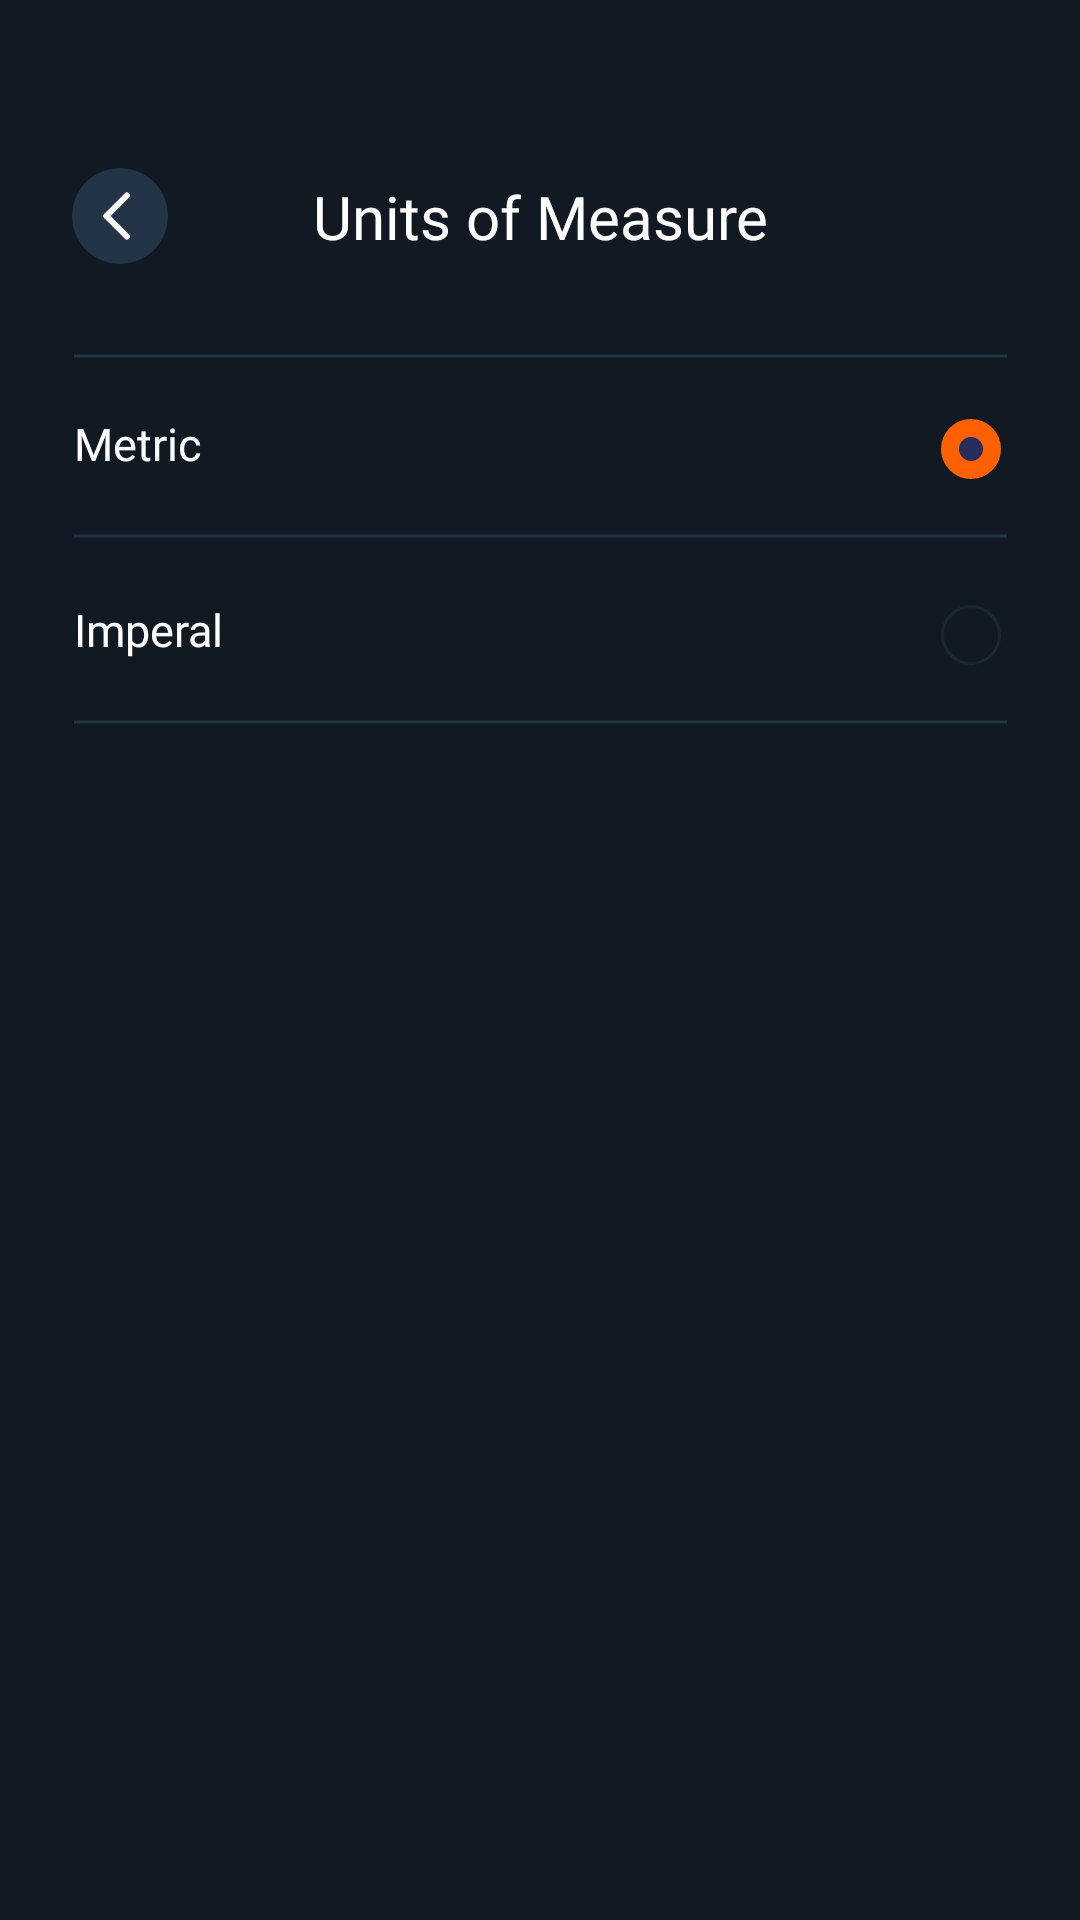

The Android layout XML behind this screen, and the referenced resources:
<!-- AndroidManifest.xml: application theme Theme.FitnessApp -->
<!-- res/layout/fragment_units_of_measure.xml -->
<?xml version="1.0" encoding="utf-8"?>
<androidx.constraintlayout.widget.ConstraintLayout xmlns:android="http://schemas.android.com/apk/res/android"
    xmlns:app="http://schemas.android.com/apk/res-auto"
    xmlns:tools="http://schemas.android.com/tools"
    android:layout_width="match_parent"
    android:layout_height="match_parent"
    android:background="@color/background"
    tools:context=".ui.units_of_measure.UnitsOfMeasureFragment">


    <TextView
        android:id="@+id/textView24"
        android:layout_width="wrap_content"
        android:layout_height="wrap_content"
        android:fontFamily="@font/integralcf_regular"
        android:gravity="center"
        android:text="@string/units_of_measure"
        android:textColor="@color/white"
        android:textSize="20sp"
        app:layout_constraintBottom_toBottomOf="@+id/btnBackUnits"
        app:layout_constraintEnd_toEndOf="parent"
        app:layout_constraintStart_toStartOf="parent"
        app:layout_constraintTop_toTopOf="@+id/btnBackUnits" />

    <ImageView
        android:id="@+id/btnBackUnits"
        android:layout_width="wrap_content"
        android:layout_height="wrap_content"
        android:layout_marginStart="24dp"
        android:layout_marginTop="56dp"
        android:src="@drawable/icon_button_profile_back"
        app:layout_constraintStart_toStartOf="parent"
        app:layout_constraintTop_toTopOf="parent" />

    <ImageView
        android:id="@+id/imageView21"
        android:layout_width="wrap_content"
        android:layout_height="wrap_content"
        android:layout_marginTop="32dp"
        android:src="@drawable/icon_line"
        app:layout_constraintEnd_toEndOf="parent"
        app:layout_constraintStart_toStartOf="parent"
        app:layout_constraintTop_toBottomOf="@+id/textView24" />

    <androidx.constraintlayout.widget.ConstraintLayout
        android:id="@+id/constraintLayout3"
        android:layout_width="311dp"
        android:layout_height="42dp"
        android:layout_marginTop="18dp"
        app:layout_constraintEnd_toEndOf="parent"
        app:layout_constraintStart_toStartOf="parent"
        app:layout_constraintTop_toBottomOf="@+id/imageView21">

        <ImageView
            android:id="@+id/imageView24"
            android:layout_width="wrap_content"
            android:layout_height="wrap_content"
            android:src="@drawable/icon_line"
            app:layout_constraintBottom_toBottomOf="parent"
            app:layout_constraintEnd_toEndOf="parent"
            app:layout_constraintStart_toStartOf="parent" />

        <ImageView
            android:id="@+id/btnMetric"
            android:layout_width="wrap_content"
            android:layout_height="wrap_content"
            android:src="@drawable/icon_checked_true"
            app:layout_constraintEnd_toEndOf="parent"
            app:layout_constraintTop_toTopOf="parent" />

        <TextView
            android:id="@+id/textView25"
            android:layout_width="wrap_content"
            android:layout_height="wrap_content"
            android:fontFamily="@font/open_sans_semibold"
            android:text="@string/metric"
            android:textColor="@color/white"
            android:textSize="15sp"
            app:layout_constraintStart_toStartOf="parent"
            app:layout_constraintTop_toTopOf="parent" />
    </androidx.constraintlayout.widget.ConstraintLayout>

    <androidx.constraintlayout.widget.ConstraintLayout
        android:layout_width="311dp"
        android:layout_height="42dp"
        android:layout_marginTop="20dp"
        app:layout_constraintEnd_toEndOf="parent"
        app:layout_constraintStart_toStartOf="parent"
        app:layout_constraintTop_toBottomOf="@+id/constraintLayout3">

        <TextView
            android:id="@+id/textView27"
            android:layout_width="wrap_content"
            android:layout_height="wrap_content"
            android:fontFamily="@font/open_sans_semibold"
            android:text="@string/imperal"
            android:textColor="@color/white"
            android:textSize="15sp"
            app:layout_constraintStart_toStartOf="parent"
            app:layout_constraintTop_toTopOf="parent" />

        <ImageView
            android:id="@+id/btnImperal"
            android:layout_width="wrap_content"
            android:layout_height="wrap_content"
            android:src="@drawable/icon_checked_false"
            app:layout_constraintEnd_toEndOf="parent"
            app:layout_constraintTop_toTopOf="parent" />

        <ImageView
            android:id="@+id/imageView27"
            android:layout_width="wrap_content"
            android:layout_height="wrap_content"
            android:src="@drawable/icon_line"
            app:layout_constraintBottom_toBottomOf="parent"
            app:layout_constraintEnd_toEndOf="parent"
            app:layout_constraintStart_toStartOf="parent" />
    </androidx.constraintlayout.widget.ConstraintLayout>
</androidx.constraintlayout.widget.ConstraintLayout>
<!-- resources referenced by this layout -->
<resources>
  <color name="background">#111A23</color>
  <color name="white">#FFFFFFFF</color>
  <!-- drawable icon_button_profile_back (drawable) -->
  <vector xmlns:android="http://schemas.android.com/apk/res/android"
      android:width="32dp"
      android:height="32dp"
      android:viewportWidth="32"
      android:viewportHeight="32">
    <path
        android:pathData="M0,16C0,24.816 7.168,32 16,32C24.816,32 32,24.816 32,16C32,7.168 24.816,0 16,0C7.168,0 0,7.168 0,16V16Z"
        android:fillColor="#223445"/>
    <path
        android:pathData="M18.286,22.857L11.429,16L18.286,9.143"
        android:strokeLineJoin="round"
        android:strokeWidth="2"
        android:fillColor="#00000000"
        android:strokeColor="#ffffff"
        android:strokeLineCap="round"/>
  </vector>
  <!-- drawable icon_checked_false (drawable) -->
  <vector xmlns:android="http://schemas.android.com/apk/res/android"
      android:width="24dp"
      android:height="24dp"
      android:viewportWidth="24"
      android:viewportHeight="24">
    <path
        android:strokeWidth="1"
        android:pathData="M12,12m-9.5,0a9.5,9.5 0,1 1,19 0a9.5,9.5 0,1 1,-19 0"
        android:fillColor="#00000000"
        android:strokeColor="#172736"/>
  </vector>
  <!-- drawable icon_checked_true (drawable) -->
  <vector xmlns:android="http://schemas.android.com/apk/res/android"
      android:width="24dp"
      android:height="24dp"
      android:viewportWidth="24"
      android:viewportHeight="24">
    <path
        android:pathData="M12,12m-7,0a7,7 0,1 1,14 0a7,7 0,1 1,-14 0"
        android:strokeWidth="6"
        android:fillColor="#5E5CE6"
        android:fillAlpha="0.3"
        android:strokeColor="#FF6100"/>
  </vector>
  <!-- drawable icon_line (drawable) -->
  <vector xmlns:android="http://schemas.android.com/apk/res/android"
      android:width="311dp"
      android:height="2dp"
      android:viewportWidth="311"
      android:viewportHeight="2">
    <path
        android:strokeWidth="1"
        android:pathData="M311,1H0"
        android:fillColor="#00000000"
        android:strokeColor="#223445"/>
  </vector>
  <string name="imperal">Imperal</string>
  <string name="metric">Metric</string>
  <string name="units_of_measure">Units of Measure</string>
  <style name="Theme.FitnessApp" parent="Theme.MaterialComponents.DayNight.NoActionBar">
          
          <item name="colorPrimary">@color/white</item>
          <item name="colorPrimaryVariant">@color/background</item>
          <item name="colorOnPrimary">@color/white</item>
          
          <item name="colorSecondary">@color/orange</item>
          <item name="colorSecondaryVariant">@color/background</item>
          <item name="colorOnSecondary">@color/background</item>
          
          <item name="android:statusBarColor">?attr/colorPrimaryVariant</item>
          
      </style>
  <color name="orange">#FF6100</color>
</resources>
